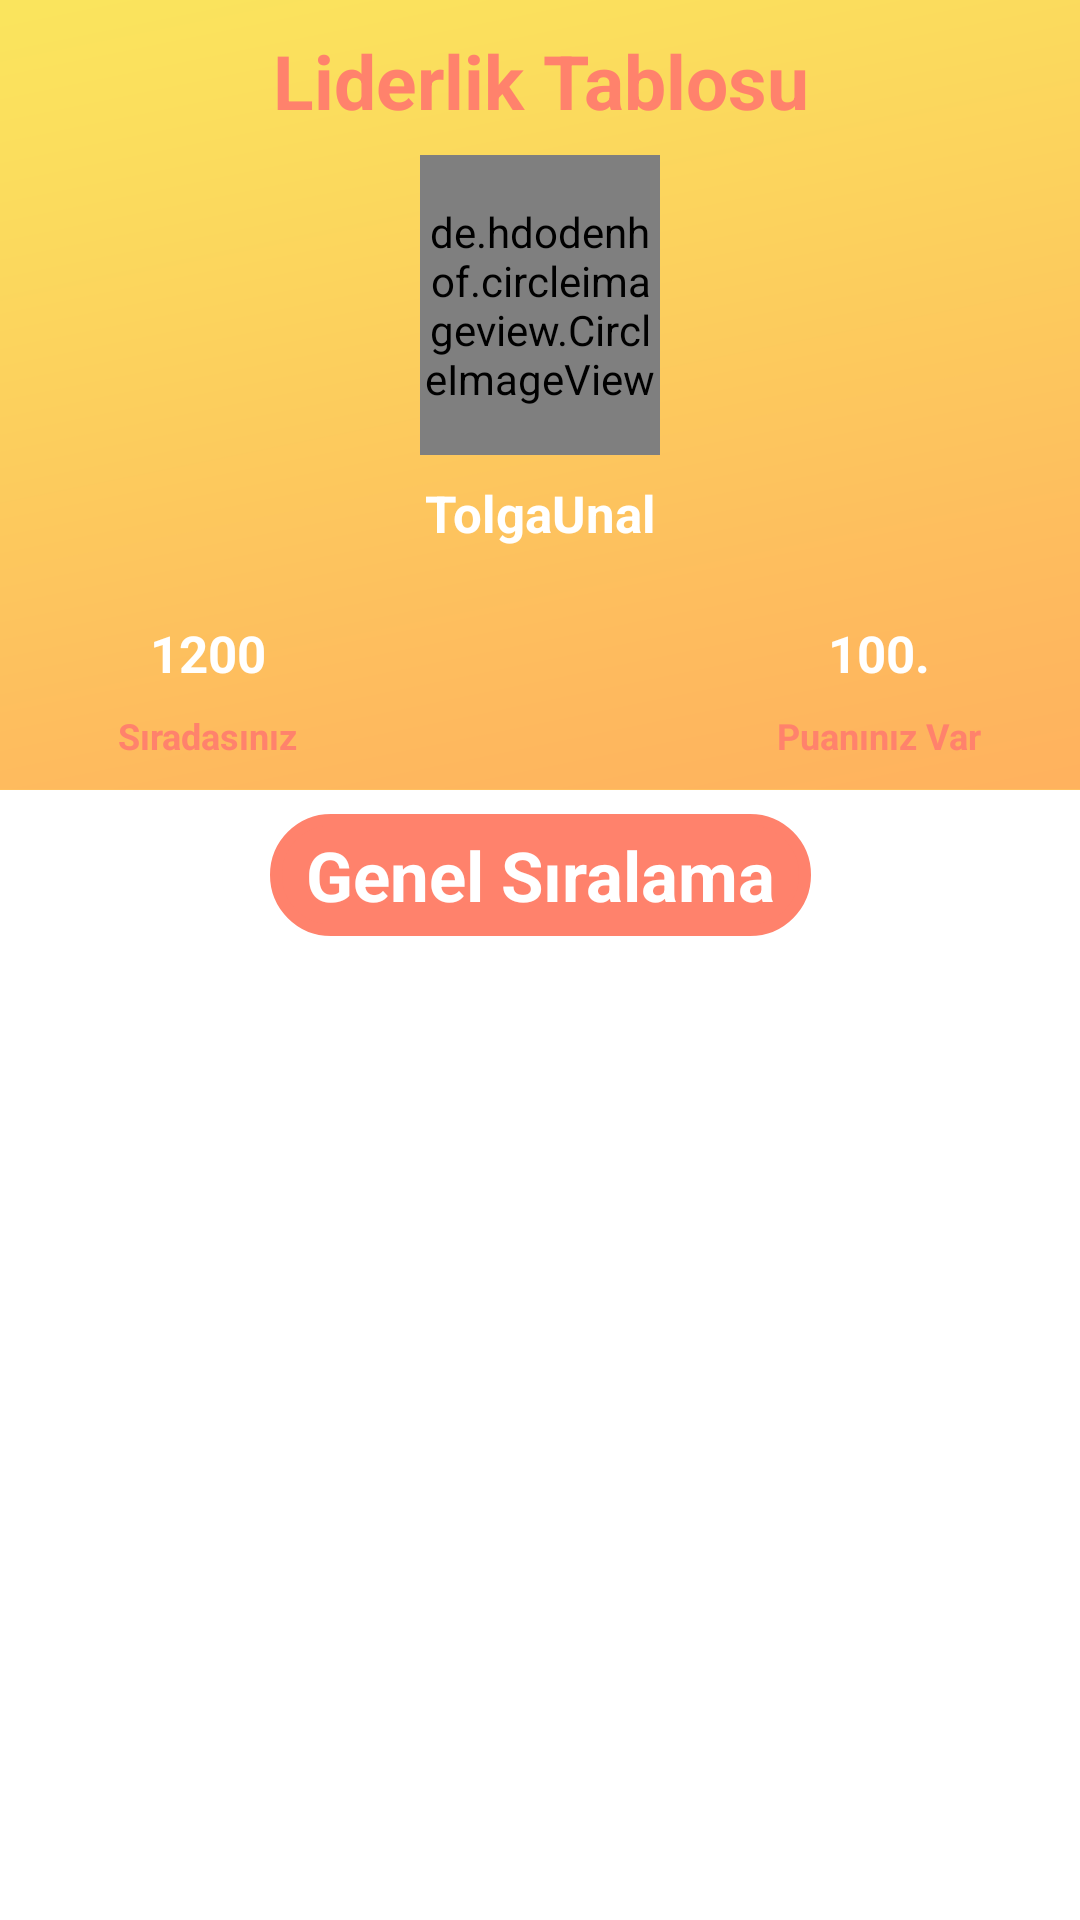

This screen was rendered from an Android layout file. Write that file and the resources it references.
<!-- AndroidManifest.xml: application theme Theme.NeKiBuKi -->
<!-- res/layout/activity_leader_boards.xml -->
<?xml version="1.0" encoding="utf-8"?>
<androidx.constraintlayout.widget.ConstraintLayout xmlns:android="http://schemas.android.com/apk/res/android"
    xmlns:app="http://schemas.android.com/apk/res-auto"
    xmlns:tools="http://schemas.android.com/tools"
    android:layout_width="match_parent"
    android:layout_height="match_parent"
    android:background="@drawable/leaderboardd"
    tools:context=".MenuActivity.leaderBoards">


    <androidx.constraintlayout.widget.ConstraintLayout
        android:id="@+id/constraintLayout"
        android:layout_width="match_parent"
        android:layout_height="0dp"
        android:background="@drawable/mainbg"
        android:padding="10dp"
        app:layout_constraintEnd_toEndOf="parent"
        app:layout_constraintHorizontal_bias="0.0"
        app:layout_constraintStart_toStartOf="parent"
        app:layout_constraintTop_toTopOf="parent"
        tools:ignore="MissingConstraints">

        <TextView
            android:id="@+id/textView2"
            android:layout_width="match_parent"
            android:layout_height="wrap_content"
            android:layout_alignParentLeft="true"
            android:layout_centerVertical="true"
            android:gravity="center"
            android:text="Liderlik Tablosu"
            android:textColor="#ff826c"
            android:textSize="25sp"
            android:textStyle="bold"
            app:layout_constraintEnd_toEndOf="parent"
            app:layout_constraintStart_toStartOf="parent"
            app:layout_constraintTop_toTopOf="parent"></TextView>

        <de.hdodenhof.circleimageview.CircleImageView
            android:id="@+id/leaderBoard_ImageViev"
            android:layout_width="80dp"
            android:layout_height="100dp"
            android:layout_marginTop="8dp"
            android:src="@drawable/ic_person"
            app:civ_border_color="#ff826c"
            app:civ_border_width="3dp"
            app:layout_constraintEnd_toEndOf="parent"
            app:layout_constraintStart_toStartOf="parent"
            app:layout_constraintTop_toBottomOf="@+id/textView2"></de.hdodenhof.circleimageview.CircleImageView>

        <TextView
            android:id="@+id/leaderboard_nickname"
            android:layout_width="wrap_content"
            android:layout_height="wrap_content"
            android:layout_marginTop="8dp"
            android:text="TolgaUnal"
            android:textColor="@color/white"
            android:textSize="17sp"
            android:textStyle="bold"
            app:layout_constraintEnd_toEndOf="parent"
            app:layout_constraintStart_toStartOf="parent"
            app:layout_constraintTop_toBottomOf="@+id/leaderBoard_ImageViev"></TextView>

        <TextView
            android:id="@+id/leaderBoard_puan"
            android:layout_width="wrap_content"
            android:layout_height="wrap_content"
            android:layout_marginStart="40dp"
            android:layout_marginTop="24dp"
            android:text="1200"
            android:textColor="@color/white"
            android:textSize="17sp"
            android:textStyle="bold"
            app:layout_constraintStart_toStartOf="parent"
            app:layout_constraintTop_toBottomOf="@+id/leaderboard_nickname"></TextView>

        <TextView
            android:id="@+id/textView6"
            android:layout_width="wrap_content"
            android:layout_height="0dp"
            android:layout_marginTop="8dp"
            android:text="Sıradasınız"
            android:textColor="#ff826c"
            android:textSize="12sp"
            android:textStyle="bold"
            app:layout_constraintEnd_toEndOf="@+id/leaderBoard_puan"
            app:layout_constraintStart_toStartOf="@+id/leaderBoard_puan"
            app:layout_constraintTop_toBottomOf="@+id/leaderBoard_puan"></TextView>

        <TextView
            android:id="@+id/leaderBoard_Sıralama"
            android:layout_width="wrap_content"
            android:layout_height="wrap_content"
            android:layout_marginEnd="40dp"
            android:text="100."
            android:textColor="@color/white"
            android:textSize="17sp"
            android:textStyle="bold"
            app:layout_constraintBottom_toBottomOf="@+id/leaderBoard_puan"
            app:layout_constraintEnd_toEndOf="parent"
            app:layout_constraintTop_toTopOf="@+id/leaderBoard_puan"></TextView>

        <TextView
            android:id="@+id/textView"
            android:layout_width="wrap_content"
            android:layout_height="wrap_content"
            android:layout_marginTop="8dp"
            android:text="Puanınız Var"
            android:textColor="#ff826c"
            android:textSize="12sp"
            android:textStyle="bold"
            app:layout_constraintEnd_toEndOf="@+id/leaderBoard_Sıralama"
            app:layout_constraintStart_toStartOf="@+id/leaderBoard_Sıralama"
            app:layout_constraintTop_toBottomOf="@+id/leaderBoard_puan"></TextView>
    </androidx.constraintlayout.widget.ConstraintLayout>

    <RelativeLayout
        android:id="@+id/relativeLayout4"
        android:layout_width="wrap_content"
        android:layout_height="wrap_content"
        android:layout_marginTop="8dp"
        android:background="@drawable/btn_genelsiralama"
        android:paddingLeft="7dp"
        android:paddingRight="7dp"
        app:layout_constraintBottom_toTopOf="@+id/relativeLayout3"
        app:layout_constraintEnd_toEndOf="parent"
        app:layout_constraintStart_toStartOf="parent"
        app:layout_constraintTop_toBottomOf="@+id/constraintLayout">

        <TextView
            android:layout_width="wrap_content"
            android:layout_height="wrap_content"
            android:layout_alignParentLeft="true"
            android:layout_centerVertical="true"
            android:gravity="center"
            android:padding="5dp"
            android:text="Genel Sıralama"
            android:textColor="@color/white"
            android:textSize="23dp"
            android:textStyle="bold"></TextView>
    </RelativeLayout>

    <RelativeLayout
        android:id="@+id/relativeLayout3"
        android:layout_width="wrap_content"
        android:layout_height="0dp"
        android:orientation="horizontal"
        app:layout_constraintBottom_toBottomOf="parent"
        app:layout_constraintEnd_toEndOf="parent"
        app:layout_constraintStart_toStartOf="parent"
        app:layout_constraintTop_toBottomOf="@+id/relativeLayout4">

        <androidx.recyclerview.widget.RecyclerView
            android:id="@+id/leaderBoardrecylerView"
            android:layout_width="match_parent"
            android:layout_height="match_parent"
            android:layout_marginTop="8dp"></androidx.recyclerview.widget.RecyclerView>
    </RelativeLayout>

</androidx.constraintlayout.widget.ConstraintLayout>
<!-- resources referenced by this layout -->
<resources>
  <color name="white">#ffffffff</color>
  <!-- drawable btn_genelsiralama (drawable) -->
  <?xml version="1.0" encoding="utf-8"?>
  <shape xmlns:android="http://schemas.android.com/apk/res/android" android:shape="rectangle">
      <solid android:color="#FF826C"></solid>
      <stroke android:width="4dp" android:color="#ff826c"></stroke>
      <corners  android:radius="40dp" />
  </shape>
  <!-- drawable ic_person (drawable) -->
  <vector android:height="48dp" android:tint="#FF826C"
      android:viewportHeight="24" android:viewportWidth="24"
      android:width="48dp" xmlns:android="http://schemas.android.com/apk/res/android">
      <path android:fillColor="@android:color/white" android:pathData="M12,12c2.21,0 4,-1.79 4,-4s-1.79,-4 -4,-4 -4,1.79 -4,4 1.79,4 4,4zM12,14c-2.67,0 -8,1.34 -8,4v2h16v-2c0,-2.66 -5.33,-4 -8,-4z"/>
  </vector>
  <!-- drawable leaderboardd: png bitmap (drawable, 20961 bytes) -->
  <!-- drawable mainbg: png bitmap (drawable, 109210 bytes) -->
  <style name="Theme.NeKiBuKi" parent="Theme.AppCompat.Light.NoActionBar">
          <item name="android:windowNoTitle">true</item>
          <item name="android:windowActionBar">false</item>
          <item name="android:windowFullscreen">true</item>
      </style>
</resources>
